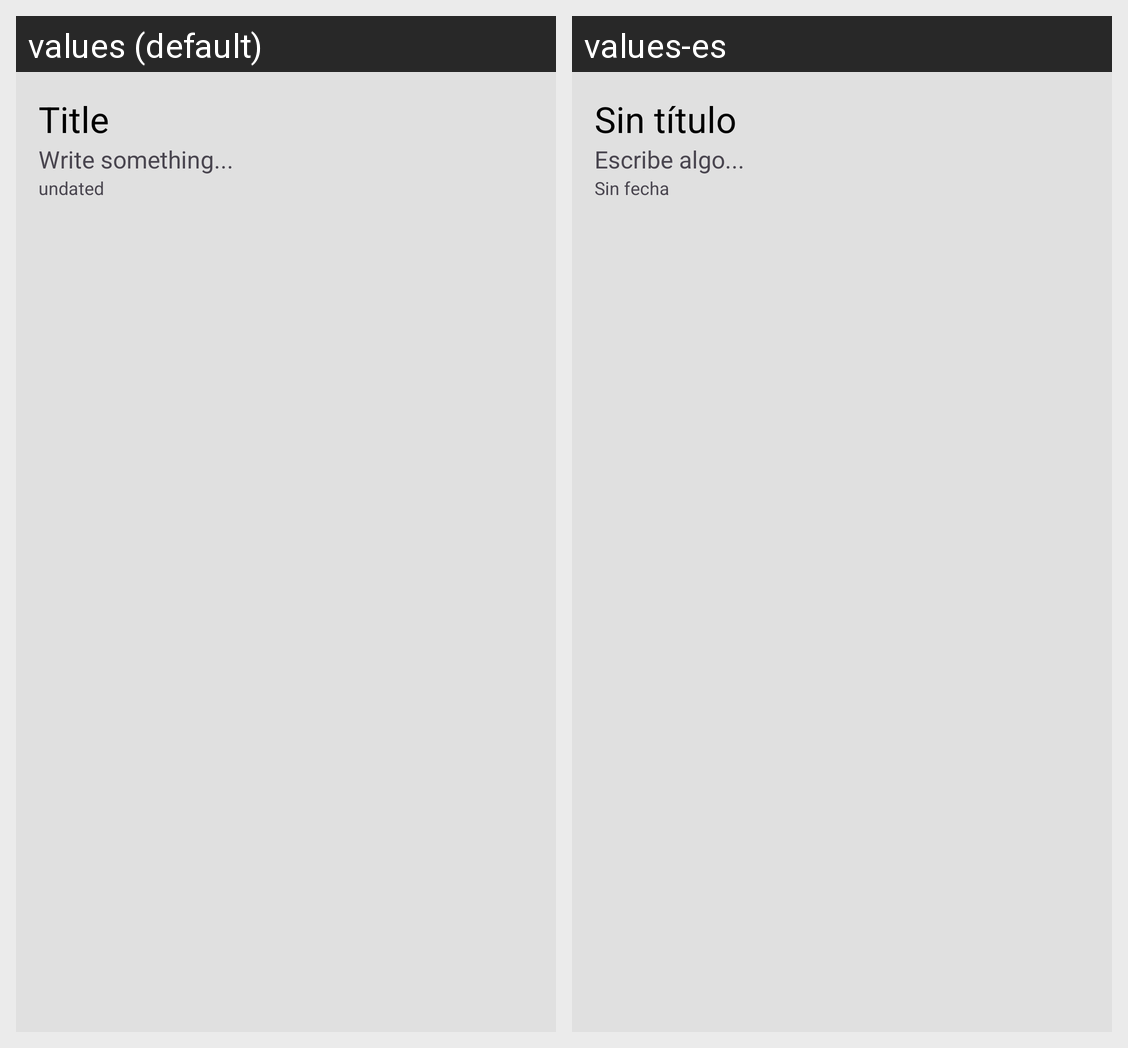

This grid shows one Android layout under two languages. Give, for every string resource on the screen, its name, the default text and each shown locale's text.
Android screen res/layout/vista_min_nota.xml rendered under 2 locales, left to right: values (default), values-es. Device: Nexus 5 (rendered at 1080×1920; each locale shown at half size, 540×960, under a caption strip naming it); theme Theme.Notas.
Strings drawn on this screen, with the default value and each locale's value (text and hints the layout hard-codes, and strings that could not be matched under every locale, appear in the picture but are not listed):

empty_title
  values: Title
  values-es: Sin título

empty_body
  values: Write something...
  values-es: Escribe algo...

undated
  values: undated
  values-es: Sin fecha
